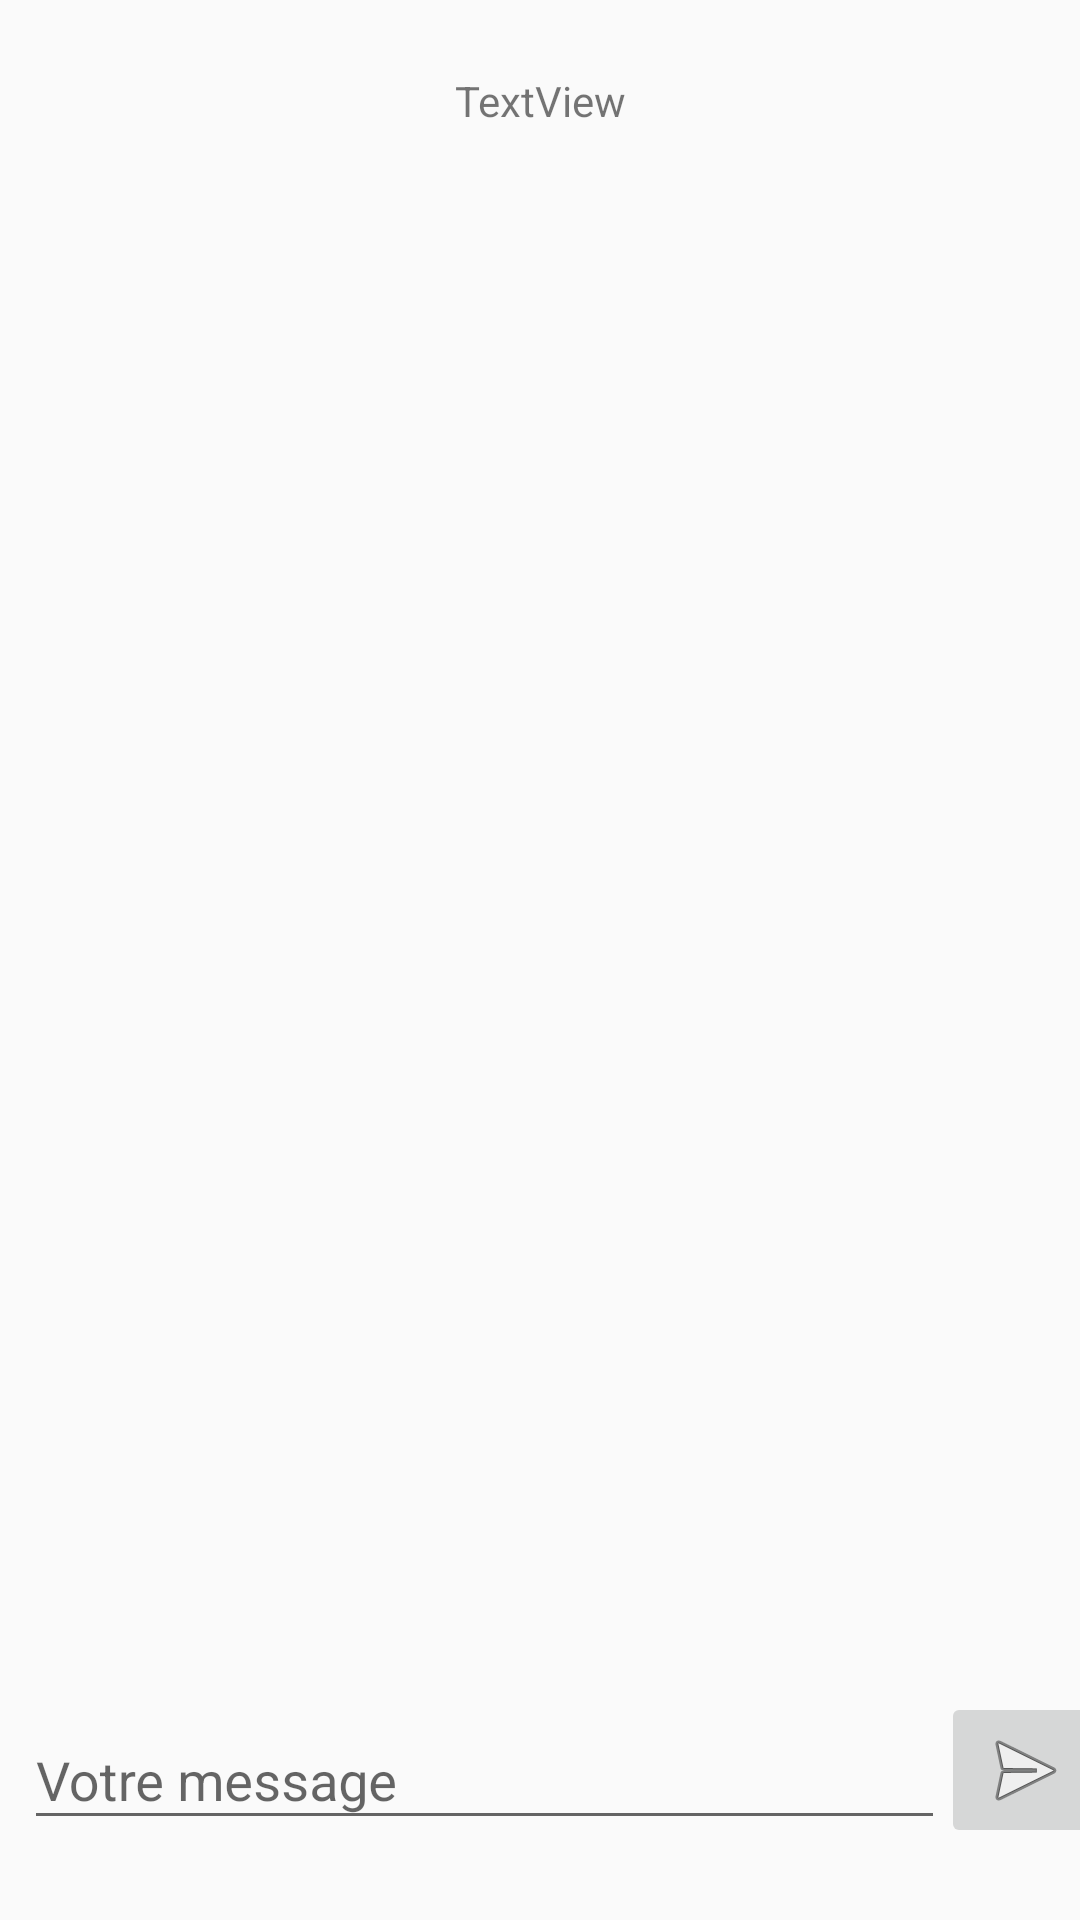

Android layout source for this screen:
<!-- AndroidManifest.xml: application theme Theme.AppCompat.DayNight.DarkActionBar -->
<!-- res/layout/activity_chat.xml -->
<?xml version="1.0" encoding="utf-8"?>
<androidx.constraintlayout.widget.ConstraintLayout xmlns:android="http://schemas.android.com/apk/res/android"
    xmlns:app="http://schemas.android.com/apk/res-auto"
    xmlns:tools="http://schemas.android.com/tools"
    android:layout_width="match_parent"
    android:layout_height="match_parent"
    tools:context=".ChatActivity">

    <TextView
        android:id="@+id/chatTheme"
        android:layout_width="wrap_content"
        android:layout_height="wrap_content"
        android:layout_marginTop="24dp"
        android:text="TextView"
        app:layout_constraintEnd_toEndOf="parent"
        app:layout_constraintStart_toStartOf="parent"
        app:layout_constraintTop_toTopOf="parent" />

    <androidx.recyclerview.widget.RecyclerView
        android:id="@+id/rvChat"
        android:layout_width="0dp"
        android:layout_height="0dp"
        android:layout_marginTop="24dp"
        android:layout_marginBottom="24dp"
        app:layout_constraintBottom_toTopOf="@+id/inputMessage"
        app:layout_constraintEnd_toEndOf="parent"
        app:layout_constraintStart_toStartOf="parent"
        app:layout_constraintTop_toBottomOf="@+id/chatTheme">

    </androidx.recyclerview.widget.RecyclerView>

    <com.google.android.material.textfield.TextInputLayout
        android:id="@+id/inputMessage"
        android:layout_width="307dp"
        android:layout_height="55dp"
        android:layout_marginStart="8dp"
        android:layout_marginBottom="24dp"
        app:layout_constraintBottom_toBottomOf="parent"
        app:layout_constraintStart_toStartOf="parent">

        <com.google.android.material.textfield.TextInputEditText
            android:layout_width="match_parent"
            android:layout_height="wrap_content"
            android:hint="Votre message" />

    </com.google.android.material.textfield.TextInputLayout>

    <ImageButton
        android:id="@+id/sendBtn"
        android:layout_width="wrap_content"
        android:layout_height="wrap_content"
        android:layout_marginStart="24dp"
        android:layout_marginEnd="16dp"
        android:layout_weight="1"
        app:layout_constraintBottom_toBottomOf="@+id/inputMessage"
        app:layout_constraintEnd_toEndOf="parent"
        app:layout_constraintStart_toEndOf="@+id/inputMessage"
        app:srcCompat="@android:drawable/ic_menu_send" />

</androidx.constraintlayout.widget.ConstraintLayout>
<!-- resources referenced by this layout -->
<resources>

</resources>
